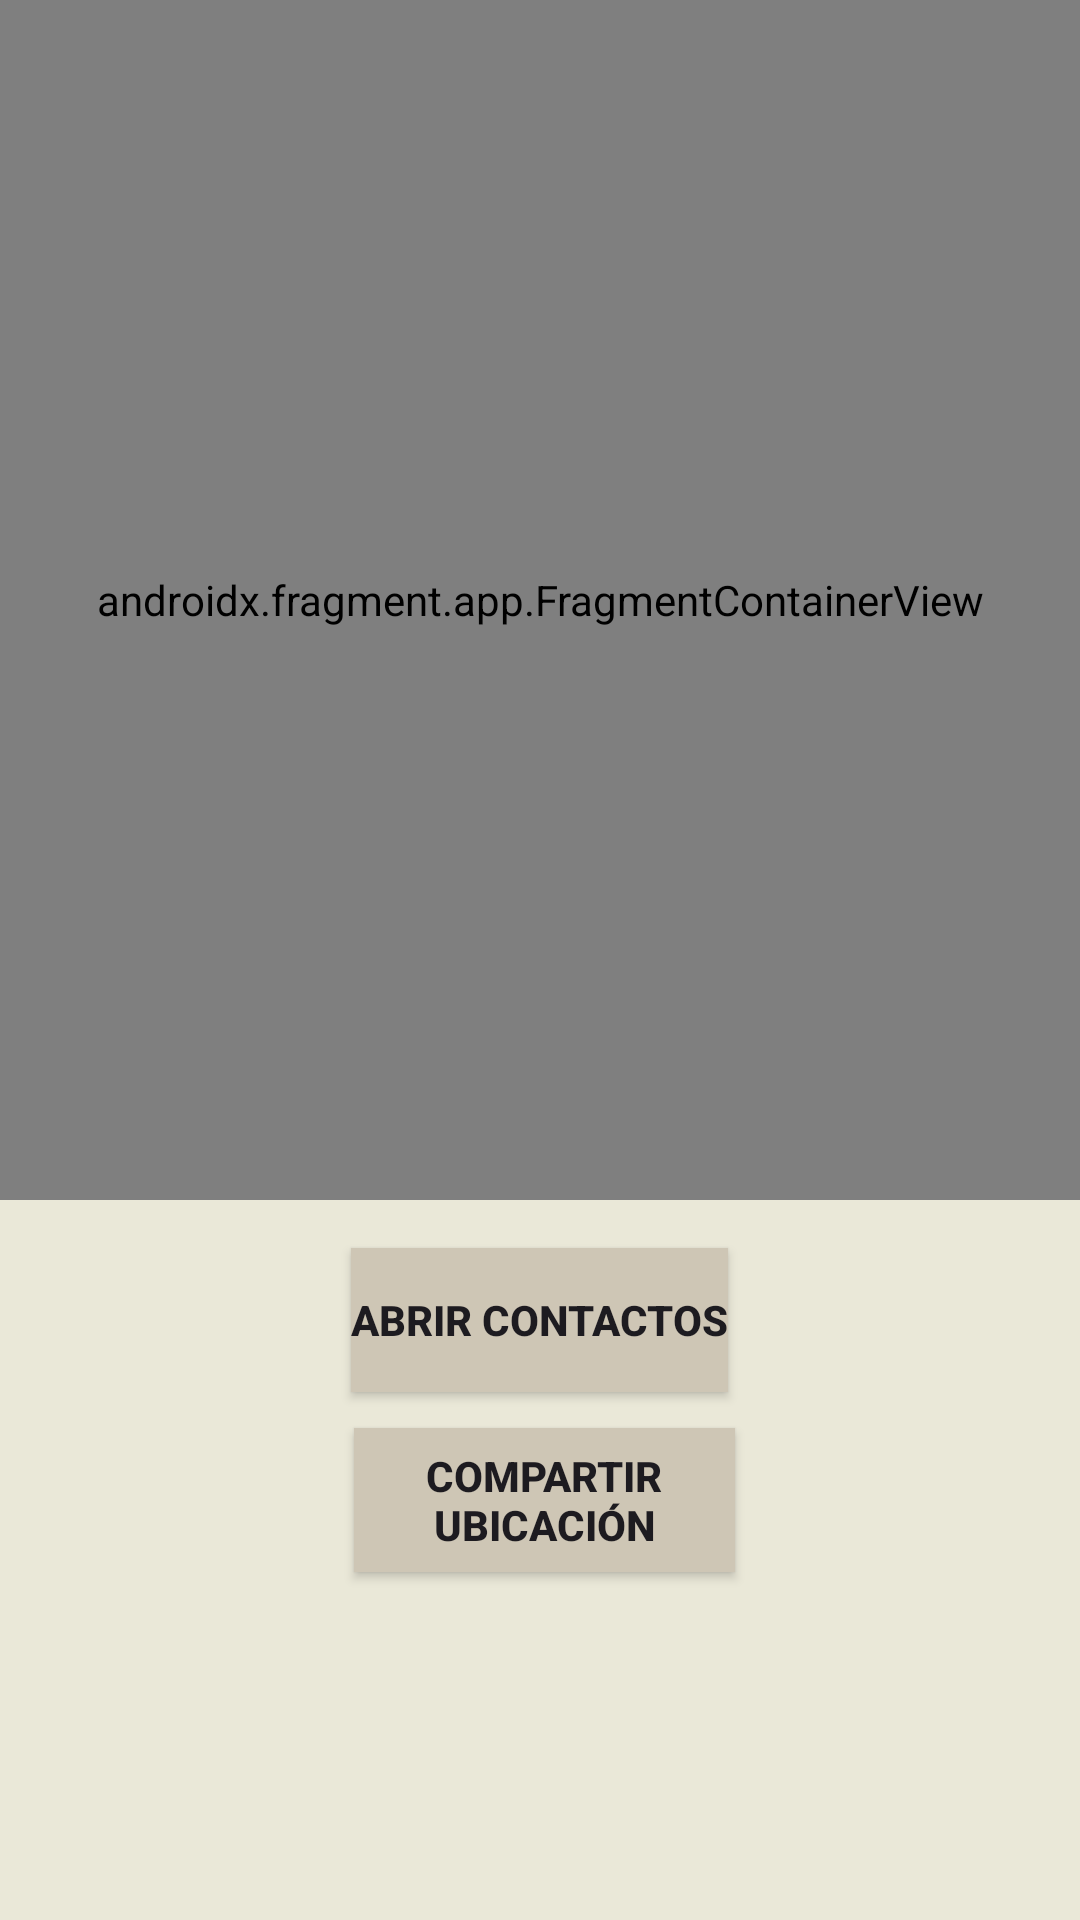

Here is an Android app screen rendered from its layout file. Give the layout XML and the strings, colors and styles it references.
<!-- AndroidManifest.xml: application theme Theme.PooFinal -->
<!-- res/layout/activity_maps.xml -->
<RelativeLayout xmlns:android="http://schemas.android.com/apk/res/android"
    android:layout_width="match_parent"
    android:layout_height="match_parent"
    android:background="#EAE8D8">

    <androidx.fragment.app.FragmentContainerView
        android:id="@+id/map"
        android:name="com.google.android.gms.maps.SupportMapFragment"
        android:layout_width="match_parent"
        android:layout_height="400dp" />

    <Button
        android:id="@+id/btn_open_contacts"
        android:layout_width="wrap_content"
        android:layout_height="wrap_content"
        android:layout_below="@id/map"
        android:layout_centerHorizontal="true"
        android:layout_marginTop="16dp"
        android:background="#CEC6B5"
        android:text="Abrir Contactos"
        android:textStyle="bold" />

    <Button
        android:id="@+id/btn_shareLocation"
        android:layout_width="wrap_content"
        android:layout_height="wrap_content"
        android:layout_below="@+id/btn_open_contacts"
        android:layout_alignParentStart="true"
        android:layout_alignParentEnd="true"
        android:layout_marginStart="118dp"
        android:layout_marginTop="12dp"
        android:layout_marginEnd="115dp"
        android:background="#CEC6B5"
        android:text="Compartir Ubicación"
        android:textStyle="bold" />

    <androidx.recyclerview.widget.RecyclerView
        android:id="@+id/recycler_view_contacts"
        android:layout_width="match_parent"
        android:layout_height="wrap_content"
        android:layout_below="@+id/btn_shareLocation"
        android:layout_marginTop="13dp" />
</RelativeLayout>
<!-- resources referenced by this layout -->
<resources>
  <style name="Theme.PooFinal" parent="Base.Theme.PooFinal" />
  <style name="Base.Theme.PooFinal" parent="Theme.Material3.DayNight.NoActionBar">
          
          
      </style>
</resources>
